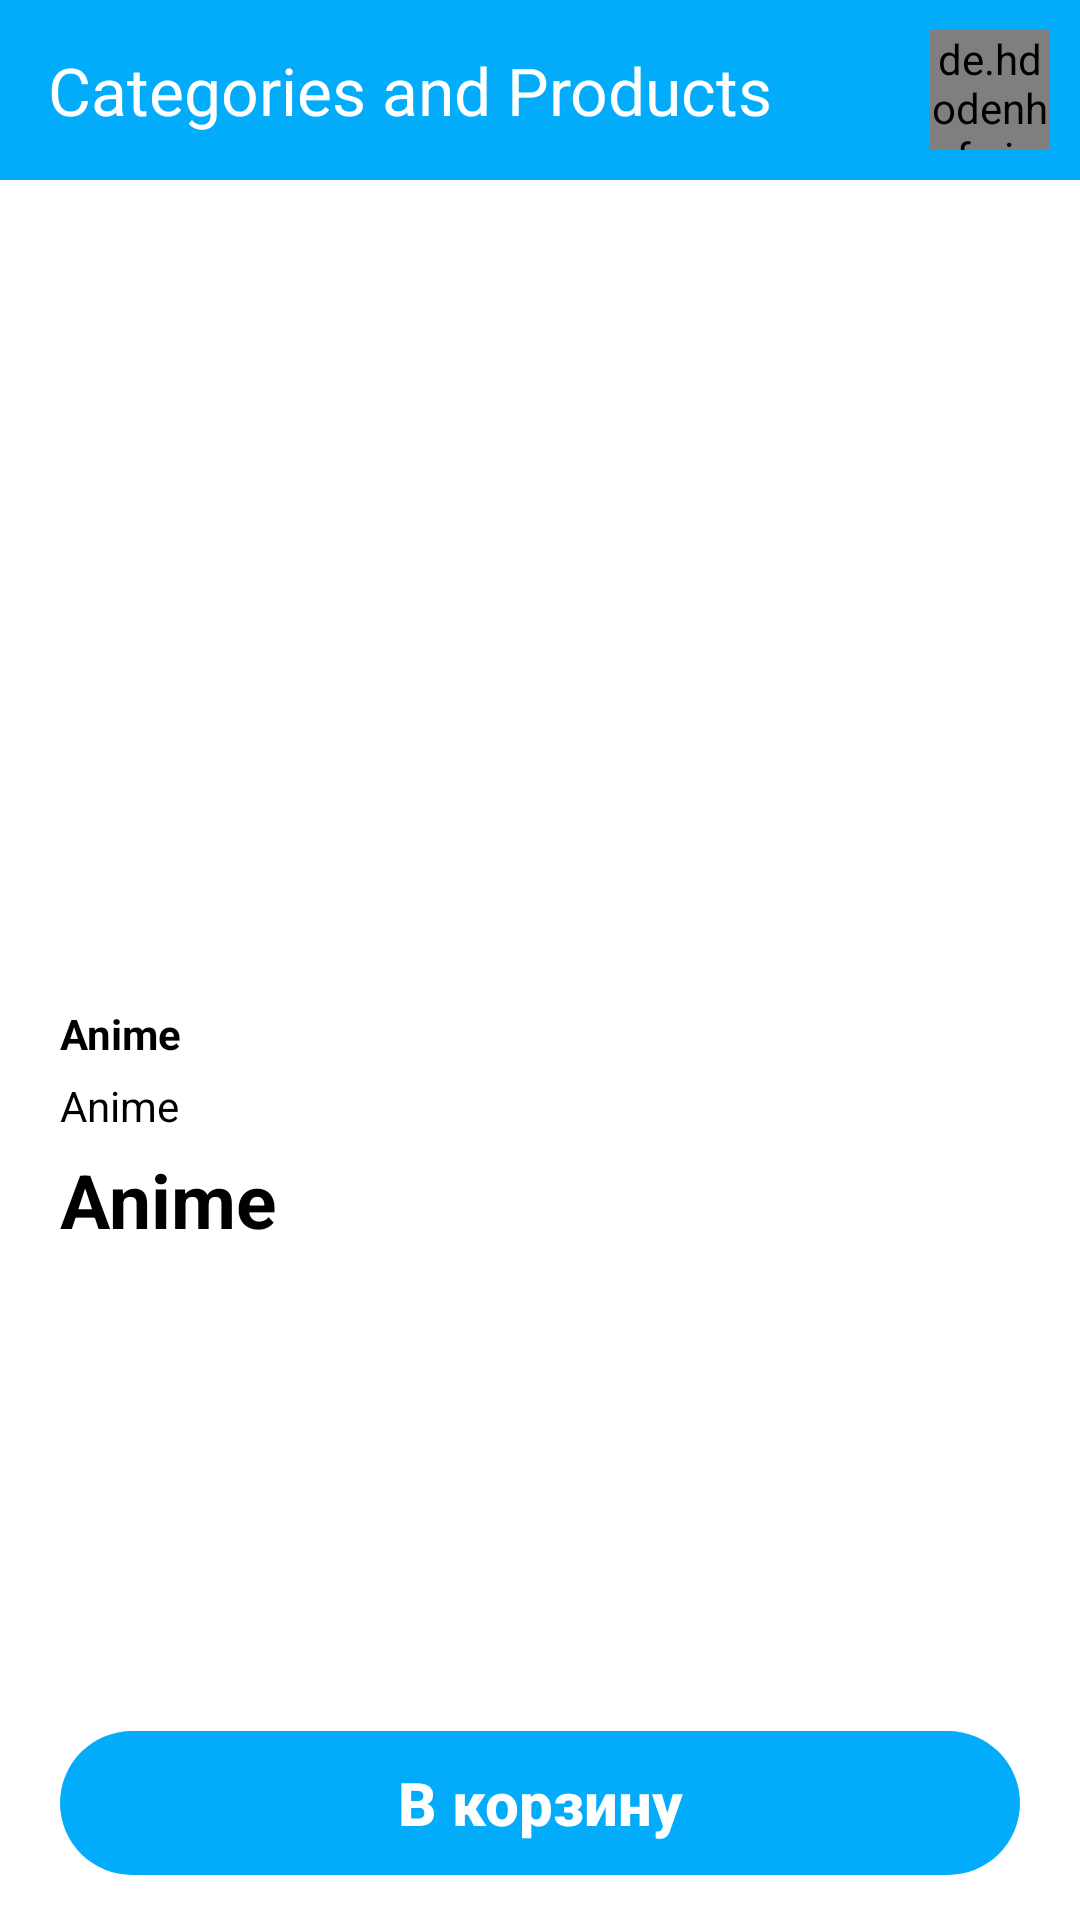

Layout XML and referenced resources for this Android screen:
<!-- AndroidManifest.xml: application theme Theme.Online_Shopping -->
<!-- res/layout/activity_main_product_information.xml -->
<?xml version="1.0" encoding="utf-8"?>
<LinearLayout xmlns:android="http://schemas.android.com/apk/res/android"
    xmlns:app="http://schemas.android.com/apk/res-auto"
    xmlns:tools="http://schemas.android.com/tools"
    android:layout_width="match_parent"
    android:layout_height="match_parent"
    android:orientation="vertical"
    tools:context=".view.MainActivityProductInformation">

    <androidx.appcompat.widget.Toolbar
        android:background="#03ACFB"
        android:layout_width="match_parent"
        android:layout_height="wrap_content">

        <RelativeLayout
            android:layout_width="match_parent"
            android:layout_height="wrap_content">

            <TextView
                android:id="@+id/textviewcategoryinproduct"
                android:textSize="22dp"
                android:layout_centerVertical="true"
                android:textColor="@color/white"
                android:text="Categories and Products"
                android:layout_width="wrap_content"
                android:layout_height="wrap_content"></TextView>

            <de.hdodenhof.circleimageview.CircleImageView
                android:id="@+id/circleimageviewcateryimageinproduct"
                android:layout_width="40dp"
                android:layout_height="40dp"
                android:layout_alignParentEnd="true"
                android:layout_marginStart="10dp"
                android:layout_marginTop="10dp"
                android:layout_marginEnd="10dp"
                android:layout_marginBottom="10dp"
                android:src="@drawable/noimage"></de.hdodenhof.circleimageview.CircleImageView>

        </RelativeLayout>

    </androidx.appcompat.widget.Toolbar>

    <ImageView
        android:id="@+id/imageviewproduct"
        android:scaleType="centerCrop"
        android:src="@drawable/noimage"
        android:layout_width="match_parent"
        android:layout_height="260dp"></ImageView>

    <LinearLayout
        android:layout_marginTop="15dp"
        android:paddingBottom="15dp"
        android:paddingRight="20dp"
        android:paddingLeft="20dp"
        android:orientation="vertical"
        android:layout_width="match_parent"
        android:layout_height="wrap_content">
        <TextView
            android:textStyle="bold"
            android:layout_marginBottom="5dp"
            android:text="Anime"
            android:textColor="@color/black"
            android:singleLine="true"
            android:id="@+id/textviewproductnameinfo"
            android:layout_width="match_parent"
            android:layout_height="wrap_content"></TextView>

        <TextView
            android:textColor="@color/black"
            android:text="Anime"
            android:layout_marginBottom="5dp"
            android:singleLine="true"
            android:id="@+id/textviewproductdescriptioninfo"
            android:layout_width="match_parent"
            android:layout_height="wrap_content"></TextView>

        <TextView
            android:layout_marginBottom="5dp"
            android:textSize="25dp"
            android:textStyle="bold"
            android:text="Anime"
            android:textColor="@color/black"
            android:singleLine="true"
            android:id="@+id/textviewproductpriceinfo"
            android:layout_width="match_parent"
            android:layout_height="wrap_content"></TextView>
        <RelativeLayout
        android:layout_width="match_parent"
        android:layout_height="wrap_content">

        <androidx.appcompat.widget.AppCompatButton
            android:enabled="false"
            android:id="@+id/buttoninthebasket"
            android:textSize="20dp"
            android:textAllCaps="false"
            android:textStyle="bold"
            android:textColor="@color/white"
            android:text="В корзину"
            android:background="@drawable/buttonbackround"
            android:layout_alignParentBottom="true"
            android:layout_width="match_parent"
            android:layout_height="wrap_content"></androidx.appcompat.widget.AppCompatButton>

    </RelativeLayout>
    </LinearLayout>



</LinearLayout>
<!-- resources referenced by this layout -->
<resources>
  <color name="black">#FF000000</color>
  <color name="white">#FFFFFFFF</color>
  <!-- drawable buttonbackround (drawable) -->
  <?xml version="1.0" encoding="utf-8"?>
  <shape xmlns:android="http://schemas.android.com/apk/res/android"
      android:shape="rectangle">
  
      <solid android:color="#03ACFB"></solid>
      <corners android:radius="40dp"></corners>
  
  </shape>
  <style name="Theme.Online_Shopping" parent="Theme.MaterialComponents.DayNight.NoActionBar">
          
          <item name="colorPrimary">@color/purple_500</item>
          <item name="colorPrimaryVariant">@color/purple_700</item>
          <item name="colorOnPrimary">@color/white</item>
          
          <item name="colorSecondary">@color/teal_200</item>
          <item name="colorSecondaryVariant">@color/teal_700</item>
          <item name="colorOnSecondary">@color/black</item>
          
          <item name="android:statusBarColor">?attr/colorPrimaryVariant</item>
          
      </style>
  <color name="purple_500">#FF6200EE</color>
  <color name="purple_700">#03ACFB</color>
  <color name="teal_200">#FF03DAC5</color>
  <color name="teal_700">#FF018786</color>
</resources>
